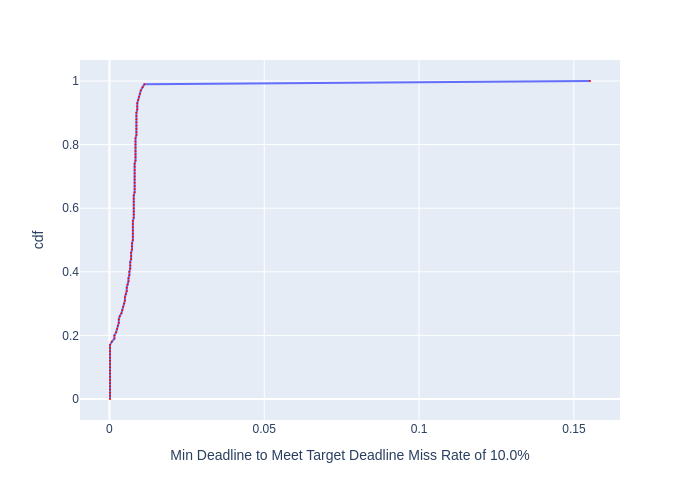

The table this chart was drawn from, first rows:
, cdf, Min Deadline to Meet Target Deadline Mis…
0, 0.0, 0.0001843
1, 0.01, 0.0001843
2, 0.02, 0.0001843
3, 0.03, 0.0001843
4, 0.04, 0.0001843
5, 0.05, 0.0001843
6, 0.06, 0.0001843
7, 0.07, 0.0001843
8, 0.08, 0.0001843
9, 0.09, 0.0001843
10, 0.1, 0.0001843
11, 0.11, 0.0001843
12, 0.12, 0.0001843
13, 0.13, 0.0001843
14, 0.14, 0.0001843
15, 0.15, 0.0001843
16, 0.16, 0.0001843
17, 0.17, 0.0001843
18, 0.18, 0.0007533
19, 0.19, 0.001604
20, 0.2, 0.001604
21, 0.21, 0.002174
22, 0.22, 0.002457
23, 0.23, 0.002742
24, 0.24, 0.003025
25, 0.25, 0.003025
26, 0.26, 0.003309
27, 0.27, 0.003876
28, 0.28, 0.004165
29, 0.29, 0.004449
30, 0.3, 0.004734
31, 0.31, 0.005017
32, 0.32, 0.005017
33, 0.33, 0.005295
34, 0.34, 0.005589
35, 0.35, 0.005589
36, 0.36, 0.005864
37, 0.37, 0.006152
38, 0.38, 0.006152
39, 0.39, 0.006441
40, 0.4, 0.006441
41, 0.41, 0.006718
42, 0.42, 0.006718
43, 0.43, 0.006718
44, 0.44, 0.007006
45, 0.45, 0.007006
46, 0.46, 0.007006
47, 0.47, 0.007292
48, 0.48, 0.007292
49, 0.49, 0.007292
50, 0.5, 0.007574
51, 0.51, 0.007574
52, 0.52, 0.007574
53, 0.53, 0.007574
54, 0.54, 0.007574
55, 0.55, 0.007574
56, 0.56, 0.007574
57, 0.57, 0.007852
58, 0.58, 0.007852
59, 0.59, 0.007852
... 41 more rows
